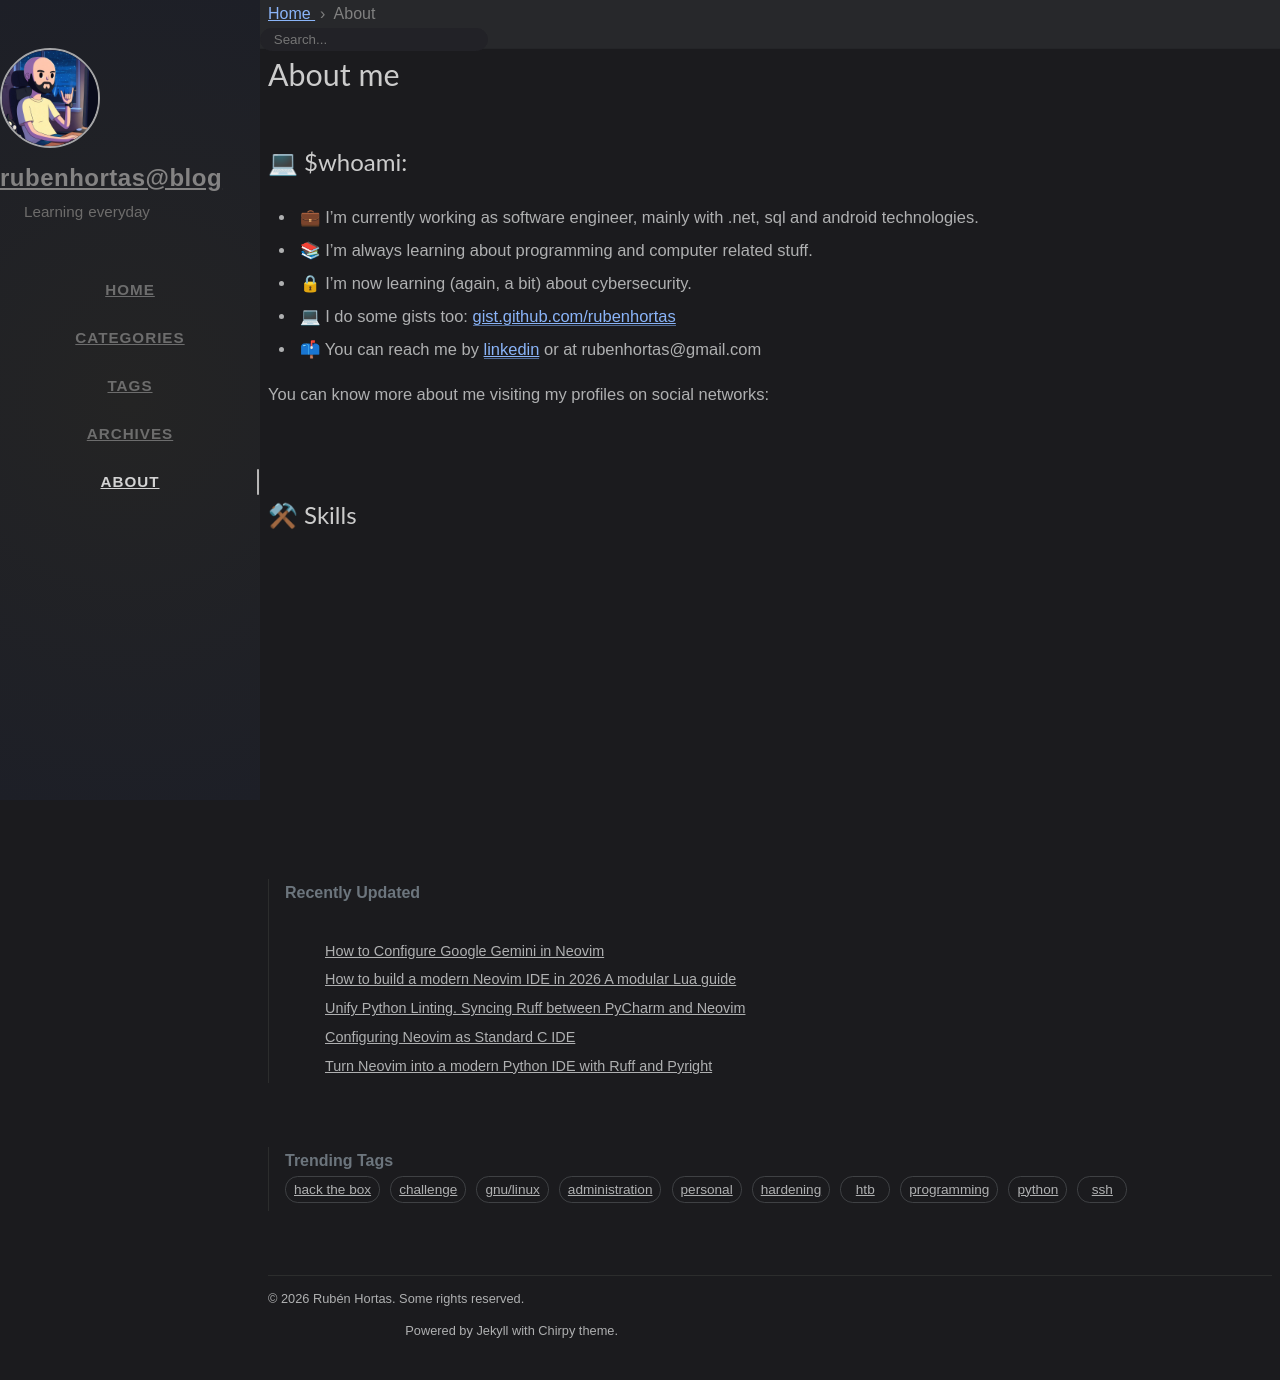

repository: rubenhortas/rubenhortas.github.io · page: about/index.html · generator: jekyll

---
title: About me
icon: fas fa-info-circle
order: 4
---

## 💻 $whoami:

- 💼 I’m currently working as software engineer, mainly with .net, sql and android technologies.
- 📚  I’m always learning about programming and computer related stuff.
- 🔒 I'm now learning (again, a bit) about cybersecurity.
- 💻  I do some gists too: [gist.github.com/rubenhortas](https://gist.github.com/rubenhortas/)
- 📫 You can reach me by [linkedin](https://www.linkedin.com/in/rubenhortas) or at rubenhortas@gmail.com

You can know more about me visiting my profiles on social networks:

[<img src="https://img.shields.io/badge/Linkedin-rubenhortas-informational?&logo=linkedin&logoColor=white&color=%230A66C2">](https://www.linkedin.com/in/rubenhortas) 
[<img src="https://img.shields.io/badge/Google%20developer-rubenhortas-informational?&logo=google&logoColor=white&color=%234285F4">](https://developers.google.com/profile/u/rubenhortas)
[<img src="https://img.shields.io/badge/Microsoft%20learn-rubenhortas-informational?&logo=microsoft&logoColor=white&color=%23512BD4">](https://docs.microsoft.com/es-es/users/rhortas/)
[<img src="https://img.shields.io/badge/Hack%20the%20box-Trazi-informational?logo=hackthebox&logoColor=white&color=%239FEF00">](https://app.hackthebox.com/profile/1009738)

## ⚒ Skills

[<img src="https://img.shields.io/badge/Language-Python-informational?&logo=python&logoColor=white&color=%233776AB">](https://en.wikipedia.org/wiki/Python_(programming_language))
[<img src="https://img.shields.io/badge/Language-VB.NET-informational?&logo=.net&logoColor=white&color=%23512BD4">](https://en.wikipedia.org/wiki/Visual_Basic_.NET)
[<img src="https://img.shields.io/badge/Language-C%23-informational?&logo=.net&logoColor=white&color=%23512BD4">](https://en.wikipedia.org/wiki/C_Sharp_(programming_language))
[<img src="https://img.shields.io/badge/Language-SQL-informational?&logo=ibm&logoColor=white&color=%23052FAD">](https://en.wikipedia.org/wiki/SQL)
[<img src="https://img.shields.io/badge/Language-GNU/Bash-informational?&logo=gnubash&logoColor=white&color=%234EAA25">](https://en.wikipedia.org/wiki/Bash_(Unix_shell))
[<img src="https://img.shields.io/badge/Language-Java-informational?&logo=java&logoColor=white&color=%23007396">](https://en.wikipedia.org/wiki/Java_(programming_language))
[<img src="https://img.shields.io/badge/Language-C-informational?&logo=c&logoColor=white&color=%23A8B9CC">](https://en.wikipedia.org/wiki/C_(programming_language))

[<img src="https://img.shields.io/badge/IDE-Pycharm-informational?&logo=pycharm&logoColor=white&color=%23000000">](https://www.jetbrains.com/pycharm/)
[<img src="https://img.shields.io/badge/IDE-Visual%20Studio-informational?&logo=visualstudio&logoColor=white&color=%23512BD4">](https://visualstudio.microsoft.com/en/vs/)
[<img src="https://img.shields.io/badge/IDE-Android%20Studio-informational?&logo=androidstudio&logoColor=white&color=%233DDC84">](https://developer.android.com/studio)
[<img src="https://img.shields.io/badge/IDE-IntelliJ%20IDEA-informational?&logo=intellijidea&logoColor=white&color=%23000000">](https://www.jetbrains.com/idea/)

[<img src="https://img.shields.io/badge/Framework-.NET-informational?&logo=.net&logoColor=white&color=%23512BD4">](https://en.wikipedia.org/wiki/.NET_Framework)
[<img src="https://img.shields.io/badge/SDK-Android-informational?&logo=android&logoColor=white&color=%233DDC84">](https://es.wikipedia.org/wiki/Android_SDK)

[<img src="https://img.shields.io/badge/Version%20Control-Git-informational?&logo=git&logoColor=white&color=%23F05032">](https://es.wikipedia.org/wiki/Git)
[<img src="https://img.shields.io/badge/Version%20Control-Github-informational?&logo=github&logoColor=white&color=%23181717">](https://es.wikipedia.org/wiki/GitHub)

[<img src="https://img.shields.io/badge/Operating%20System-Debian%20GNU%2FLinux-informational?&logo=debian&logoColor=white&color=%23A81D33">](https://en.wikipedia.org/wiki/Debian)
[<img src="https://img.shields.io/badge/Operating%20System-Windows-informational?&logo=windows&logoColor=white&color=%230078D6">](https://en.wikipedia.org/wiki/Microsoft_Windows)
